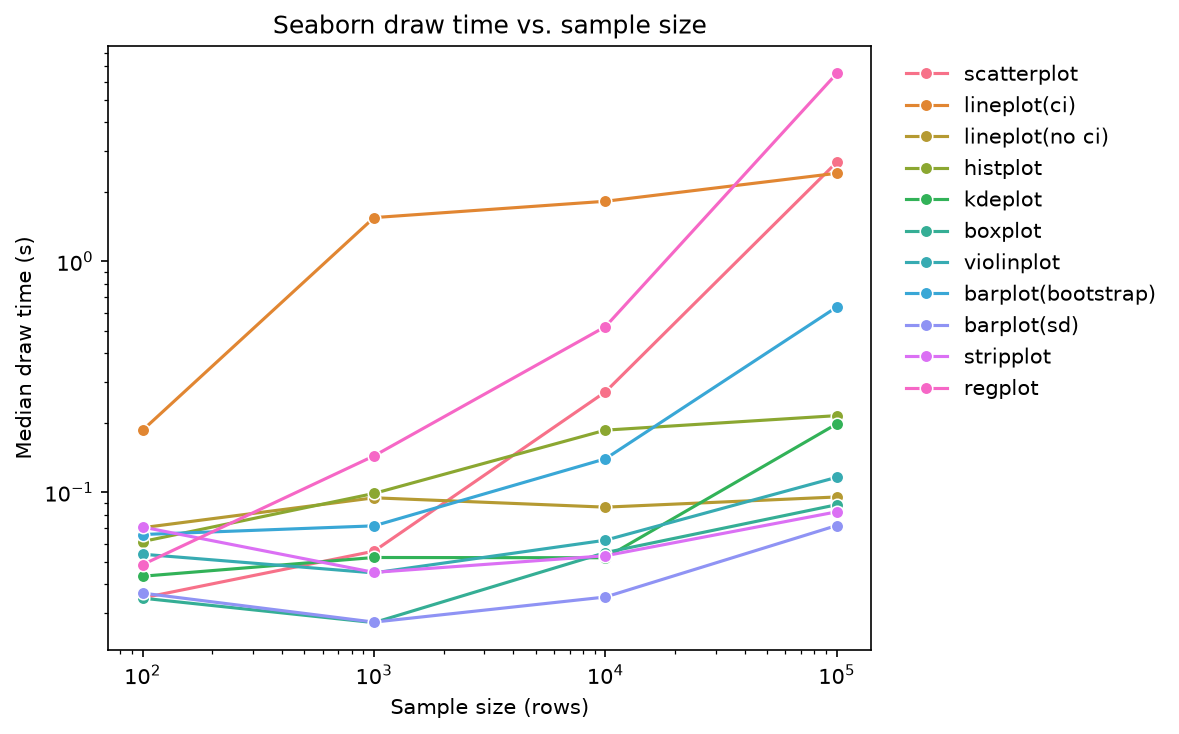

The table this chart was drawn from, first rows:
function, n, median_s, q1_s, q3_s, min_s, repeats
scatterplot, 100, 0.03488, 0.0341, 0.04576, 0.03359, 5
lineplot(ci), 100, 0.1858, 0.1613, 0.248, 0.1562, 5
lineplot(no ci), 100, 0.07026, 0.05669, 0.07593, 0.04592, 5
histplot, 100, 0.0612, 0.05618, 0.07304, 0.05358, 5
kdeplot, 100, 0.04331, 0.03728, 0.04949, 0.03298, 5
boxplot, 100, 0.03479, 0.02903, 0.03725, 0.02468, 5
violinplot, 100, 0.05393, 0.04913, 0.07719, 0.048, 5
barplot(bootstrap), 100, 0.06564, 0.04811, 0.08008, 0.04023, 5
barplot(sd), 100, 0.0366, 0.03135, 0.04008, 0.02917, 5
stripplot, 100, 0.07071, 0.02643, 0.2318, 0.02098, 5
regplot, 100, 0.04863, 0.04177, 0.05443, 0.04081, 5
scatterplot, 1000, 0.0556, 0.04658, 0.07214, 0.04378, 5
lineplot(ci), 1000, 1.547, 1.495, 1.746, 1.489, 5
lineplot(no ci), 1000, 0.09466, 0.08361, 0.152, 0.07572, 5
histplot, 1000, 0.09886, 0.07627, 0.1119, 0.05502, 5
kdeplot, 1000, 0.0522, 0.03437, 0.1047, 0.02308, 5
boxplot, 1000, 0.02727, 0.02253, 0.04738, 0.02025, 5
violinplot, 1000, 0.04477, 0.03573, 0.1755, 0.03217, 5
barplot(bootstrap), 1000, 0.07156, 0.06481, 0.1293, 0.06138, 5
barplot(sd), 1000, 0.02741, 0.02177, 0.04132, 0.01668, 5
stripplot, 1000, 0.04499, 0.03271, 0.06297, 0.03075, 5
regplot, 1000, 0.1438, 0.1103, 0.1959, 0.108, 5
scatterplot, 10000, 0.2721, 0.2434, 0.2985, 0.2378, 5
lineplot(ci), 10000, 1.82, 1.759, 2.138, 1.715, 5
lineplot(no ci), 10000, 0.08623, 0.07532, 0.0987, 0.06896, 5
histplot, 10000, 0.1858, 0.1227, 0.3234, 0.0936, 5
kdeplot, 10000, 0.05206, 0.04628, 0.08706, 0.04596, 5
boxplot, 10000, 0.0548, 0.04208, 0.06366, 0.0398, 5
violinplot, 10000, 0.06202, 0.0511, 0.06473, 0.04741, 5
barplot(bootstrap), 10000, 0.1396, 0.1173, 0.1797, 0.1084, 5
barplot(sd), 10000, 0.0352, 0.03274, 0.04776, 0.03101, 5
stripplot, 10000, 0.0531, 0.03437, 0.07504, 0.03011, 5
regplot, 10000, 0.5215, 0.4959, 0.5499, 0.4958, 5
scatterplot, 100000, 2.687, 2.125, 3.7, 2.044, 5
lineplot(ci), 100000, 2.407, 2.007, 2.78, 1.93, 5
lineplot(no ci), 100000, 0.09544, 0.08974, 0.1186, 0.08619, 5
histplot, 100000, 0.2148, 0.167, 0.2189, 0.1442, 5
kdeplot, 100000, 0.1978, 0.1352, 0.28, 0.1242, 5
boxplot, 100000, 0.08835, 0.08275, 0.09479, 0.08253, 5
violinplot, 100000, 0.1161, 0.1051, 0.146, 0.09484, 5
barplot(bootstrap), 100000, 0.6342, 0.555, 0.7673, 0.5174, 5
barplot(sd), 100000, 0.07181, 0.04319, 0.08693, 0.03933, 5
stripplot, 100000, 0.08231, 0.0747, 0.09197, 0.06879, 5
regplot, 100000, 6.511, 5.908, 7.598, 5.416, 5
